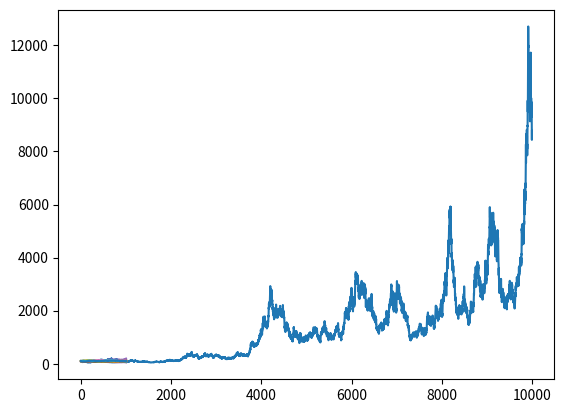

Generate this figure with matplotlib:
import numpy as np
import matplotlib.pyplot as plt
from math import exp,sqrt
import random
sigma=0.3
mu=0.05
delta_t=0.01
process=np.zeros(10000)#10,000ステップ
process[0]=100#初期値
def gBM(S,sigma,mu,t,z):#幾何ブラウン運動を関数にしておく
    gBM= S*exp((mu - sigma**2/2)*t + sigma * sqrt(t) * z)
    return gBM
for n in range(1,len(process)):
    process[n]=gBM(process[n-1],sigma,mu,delta_t,random.gauss(0,1))

plt.plot(process)
plt.show()

def plt_process(Step,Sample):
    process_matrix=np.zeros((Step,Sample))
    process_matrix[0,:]=100#初期値
    def gBM(S,sigma,mu,t,z):#幾何ブラウン運動を関数にしておく
        gBM= S*exp((mu - sigma**2/2)*t + sigma * sqrt(t) * z)
        return gBM
    for i in range(1,Step):
        for n in range(Sample):
            process_matrix[i,n]=gBM(process_matrix[i-1,n],sigma,mu,1/Step,random.gauss(0,1))
    plt.plot(process_matrix)
    plt.show()
plt_process(1000,20)
